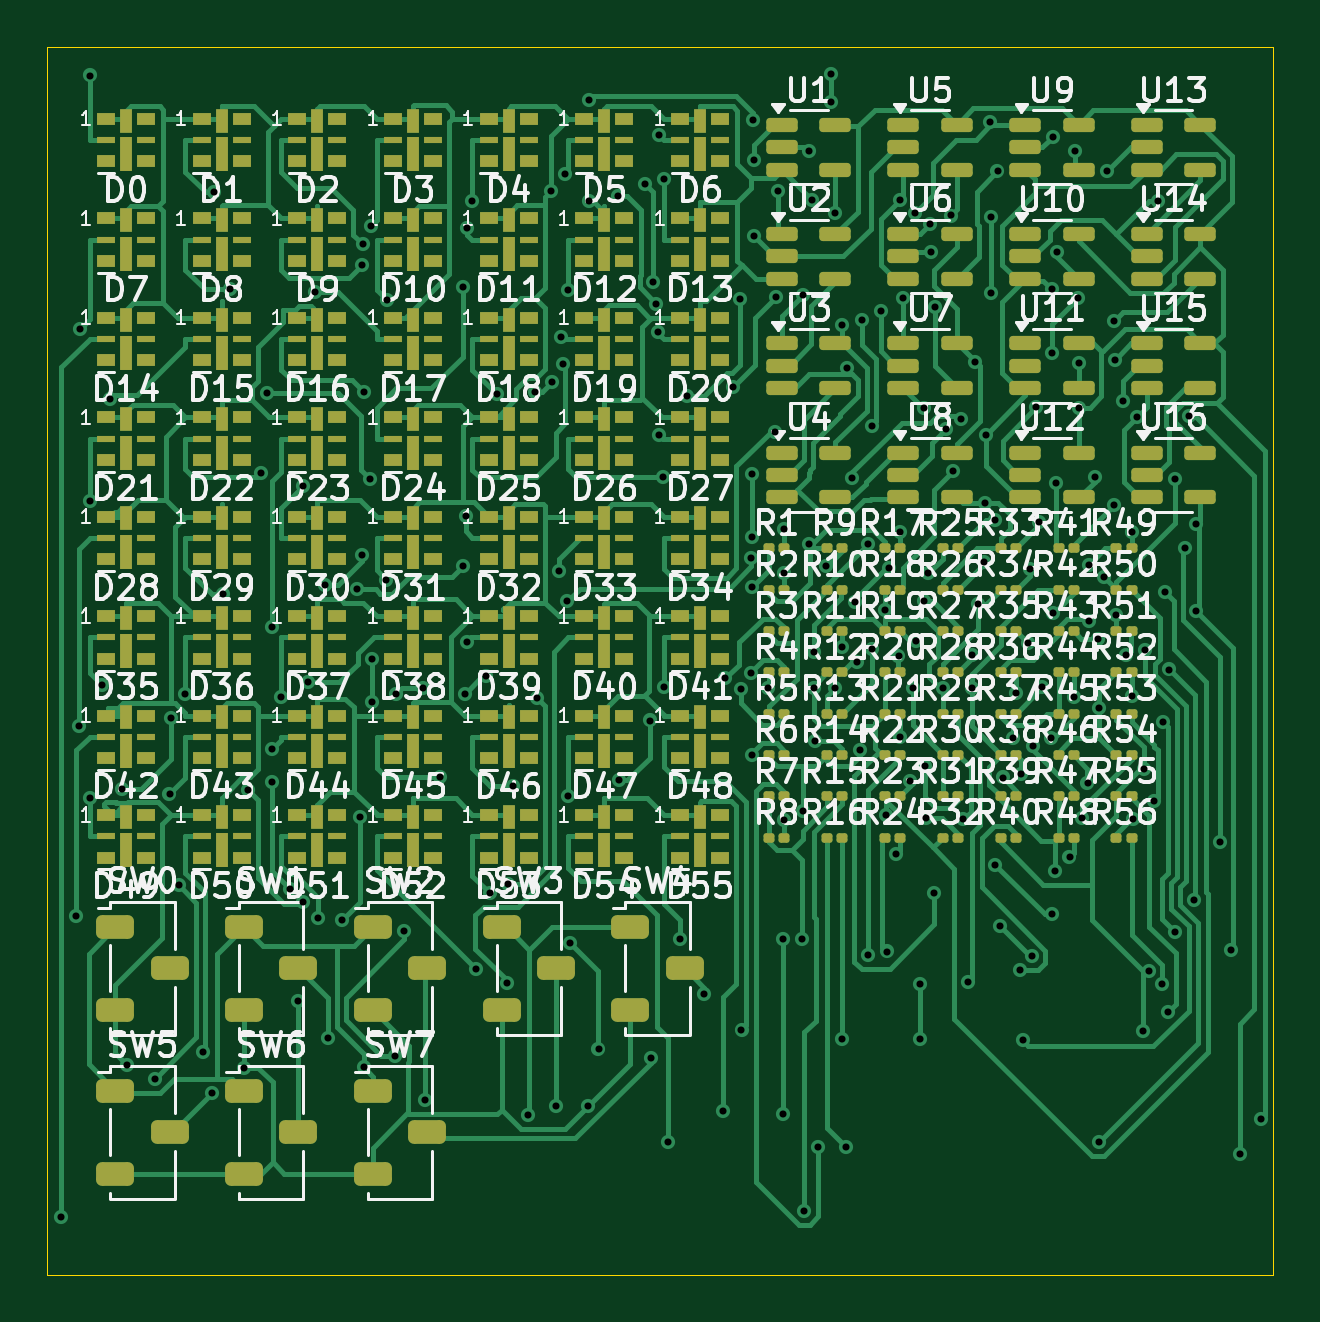
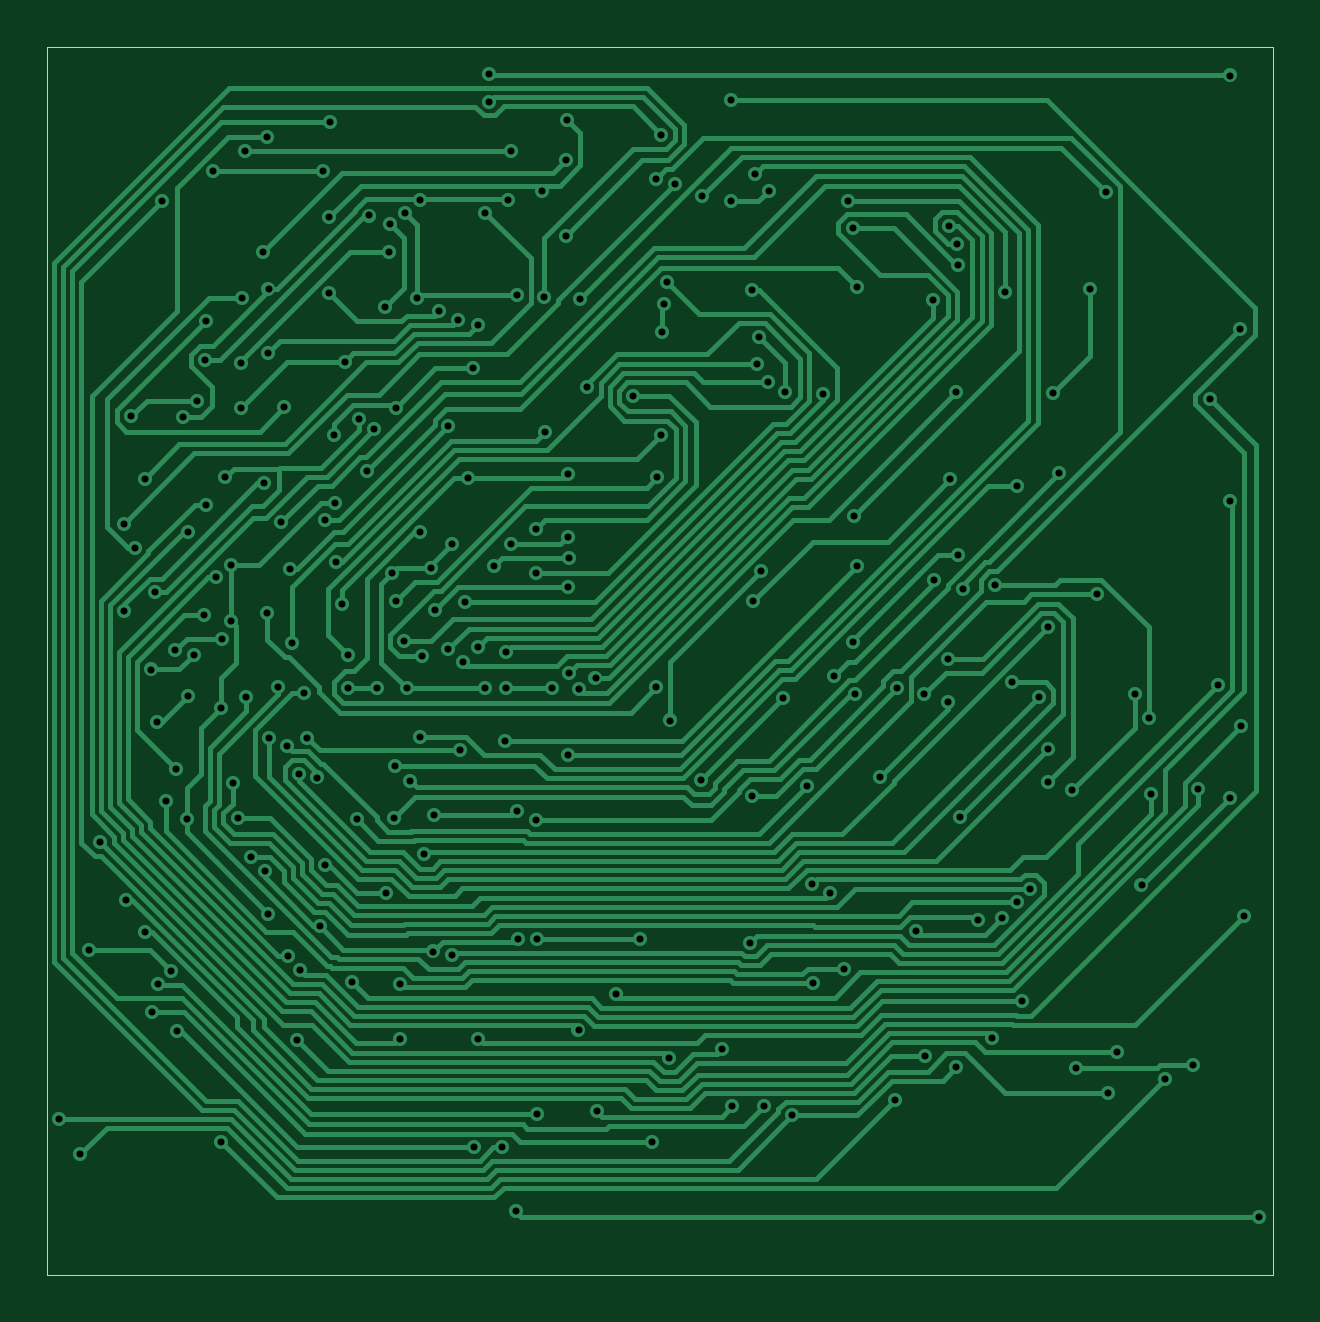
Circuit board: 11 layer files. Board 51.9 x 52.0 mm.
- bottom_copper: PCB-B_Cu.gbr (58055 bytes)
- bottom_mask: PCB-B_Mask.gbr (451 bytes)
- paste: PCB-B_Paste.gbr (446 bytes)
- bottom_silk: PCB-B_Silkscreen.gbr (447 bytes)
- outline: PCB-Edge_Cuts.gbr (596 bytes)
- top_copper: PCB-F_Cu.gbr (121745 bytes)
- top_mask: PCB-F_Mask.gbr (21939 bytes)
- paste: PCB-F_Paste.gbr (21934 bytes)
- top_silk: PCB-F_Silkscreen.gbr (234293 bytes)
- drill: PCB-NPTH.drl (265 bytes)
- drill: PCB-PTH.drl (4690 bytes)

=== bottom_copper: PCB-B_Cu.gbr (58055 bytes, source omitted) ===
=== bottom_mask: PCB-B_Mask.gbr ===
%TF.GenerationSoftware,KiCad,Pcbnew,8.0.7*%
%TF.CreationDate,2025-01-04T02:12:22-08:00*%
%TF.ProjectId,PCB,5043422e-6b69-4636-9164-5f7063625858,rev?*%
%TF.SameCoordinates,Original*%
%TF.FileFunction,Soldermask,Bot*%
%TF.FilePolarity,Negative*%
%FSLAX46Y46*%
G04 Gerber Fmt 4.6, Leading zero omitted, Abs format (unit mm)*
G04 Created by KiCad (PCBNEW 8.0.7) date 2025-01-04 02:12:22*
%MOMM*%
%LPD*%
G01*
G04 APERTURE LIST*
G04 APERTURE END LIST*
M02*

=== paste: PCB-B_Paste.gbr ===
%TF.GenerationSoftware,KiCad,Pcbnew,8.0.7*%
%TF.CreationDate,2025-01-04T02:12:22-08:00*%
%TF.ProjectId,PCB,5043422e-6b69-4636-9164-5f7063625858,rev?*%
%TF.SameCoordinates,Original*%
%TF.FileFunction,Paste,Bot*%
%TF.FilePolarity,Positive*%
%FSLAX46Y46*%
G04 Gerber Fmt 4.6, Leading zero omitted, Abs format (unit mm)*
G04 Created by KiCad (PCBNEW 8.0.7) date 2025-01-04 02:12:22*
%MOMM*%
%LPD*%
G01*
G04 APERTURE LIST*
G04 APERTURE END LIST*
M02*

=== bottom_silk: PCB-B_Silkscreen.gbr ===
%TF.GenerationSoftware,KiCad,Pcbnew,8.0.7*%
%TF.CreationDate,2025-01-04T02:12:22-08:00*%
%TF.ProjectId,PCB,5043422e-6b69-4636-9164-5f7063625858,rev?*%
%TF.SameCoordinates,Original*%
%TF.FileFunction,Legend,Bot*%
%TF.FilePolarity,Positive*%
%FSLAX46Y46*%
G04 Gerber Fmt 4.6, Leading zero omitted, Abs format (unit mm)*
G04 Created by KiCad (PCBNEW 8.0.7) date 2025-01-04 02:12:22*
%MOMM*%
%LPD*%
G01*
G04 APERTURE LIST*
G04 APERTURE END LIST*
M02*

=== outline: PCB-Edge_Cuts.gbr ===
%TF.GenerationSoftware,KiCad,Pcbnew,8.0.7*%
%TF.CreationDate,2025-01-04T02:12:22-08:00*%
%TF.ProjectId,PCB,5043422e-6b69-4636-9164-5f7063625858,rev?*%
%TF.SameCoordinates,Original*%
%TF.FileFunction,Profile,NP*%
%FSLAX46Y46*%
G04 Gerber Fmt 4.6, Leading zero omitted, Abs format (unit mm)*
G04 Created by KiCad (PCBNEW 8.0.7) date 2025-01-04 02:12:22*
%MOMM*%
%LPD*%
G01*
G04 APERTURE LIST*
%TA.AperFunction,Profile*%
%ADD10C,0.050000*%
%TD*%
G04 APERTURE END LIST*
D10*
X20030000Y-15150000D02*
X71910000Y-15150000D01*
X71910000Y-67130000D01*
X20030000Y-67130000D01*
X20030000Y-15150000D01*
M02*

=== top_copper: PCB-F_Cu.gbr (121745 bytes, source omitted) ===
=== top_mask: PCB-F_Mask.gbr (21939 bytes, source omitted) ===
=== paste: PCB-F_Paste.gbr (21934 bytes, source omitted) ===
=== top_silk: PCB-F_Silkscreen.gbr (234293 bytes, source omitted) ===
=== drill: PCB-NPTH.drl ===
M48
; DRILL file {KiCad 8.0.7} date 2025-01-04T02:12:25-0800
; FORMAT={-:-/ absolute / inch / decimal}
; #@! TF.CreationDate,2025-01-04T02:12:25-08:00
; #@! TF.GenerationSoftware,Kicad,Pcbnew,8.0.7
; #@! TF.FileFunction,NonPlated,1,2,NPTH
FMAT,2
INCH
%
G90
G05
M30

=== drill: PCB-PTH.drl ===
M48
; DRILL file {KiCad 8.0.7} date 2025-01-04T02:12:25-0800
; FORMAT={-:-/ absolute / inch / decimal}
; #@! TF.CreationDate,2025-01-04T02:12:25-08:00
; #@! TF.GenerationSoftware,Kicad,Pcbnew,8.0.7
; #@! TF.FileFunction,Plated,1,2,PTH
FMAT,2
INCH
; #@! TA.AperFunction,Plated,PTH,ViaDrill
T1C0.0118
%
G90
G05
T1
X0.8124Y-2.5464
X0.8372Y-2.0458
X0.8415Y-1.7287
X0.844Y-1.0664
X0.8596Y-0.6445
X0.8596Y-1.3538
X0.8604Y-1.8485
X0.8806Y-1.6604
X0.8929Y-1.1838
X0.9128Y-1.8336
X0.9215Y-2.2937
X0.9678Y-2.3166
X0.9925Y-1.8418
X0.9955Y-1.716
X1.0075Y-1.994
X1.019Y-1.6747
X1.0488Y-2.2728
X1.0632Y-2.3403
X1.0671Y-0.8386
X1.0823Y-1.5093
X1.0931Y-1.001
X1.1167Y-2.2982
X1.1235Y-1.8361
X1.1446Y-1.3071
X1.1555Y-1.1738
X1.1628Y-1.7669
X1.1631Y-1.5638
X1.1634Y-1.822
X1.1785Y-1.6797
X1.1928Y-2.0003
X1.2073Y-2.1873
X1.2142Y-2.0225
X1.2148Y-1.3292
X1.2226Y-1.656
X1.2358Y-1.006
X1.2404Y-2.0487
X1.2519Y-1.494
X1.2565Y-2.2487
X1.2805Y-2.0526
X1.3051Y-1.5
X1.3102Y-1.8805
X1.3131Y-0.9601
X1.3139Y-1.444
X1.3148Y-0.9253
X1.316Y-2.2977
X1.3172Y-1.1726
X1.3262Y-1.3177
X1.328Y-0.8949
X1.3295Y-1.6166
X1.3295Y-1.6879
X1.3536Y-1.4851
X1.3543Y-1.0189
X1.3689Y-2.2782
X1.3693Y-1.6752
X1.384Y-2.0706
X1.4151Y-1.665
X1.4179Y-2.352
X1.4434Y-1.8134
X1.4812Y-0.9974
X1.4823Y-1.4617
X1.485Y-1.6749
X1.4865Y-1.3784
X1.4881Y-1.5883
X1.4888Y-0.8989
X1.4974Y-0.8531
X1.5033Y-2.1333
X1.5206Y-1.6457
X1.5262Y-2.0069
X1.5381Y-1.1761
X1.5549Y-2.1577
X1.556Y-1.9918
X1.5656Y-1.8285
X1.5892Y-2.3777
X1.6011Y-1.1718
X1.6044Y-1.6825
X1.6283Y-0.8363
X1.6294Y-1.1561
X1.6365Y-2.3627
X1.6414Y-1.4698
X1.6454Y-1.0801
X1.6489Y-1.126
X1.6512Y-0.808
X1.6551Y-1.5211
X1.6559Y-1.8446
X1.6568Y-1.0014
X1.6595Y-2.0898
X1.6895Y-2.3627
X1.6912Y-0.8539
X1.6913Y-0.6854
X1.7075Y-2.2671
X1.7397Y-0.8457
X1.741Y-1.8191
X1.7852Y-0.8247
X1.7931Y-1.7195
X1.7945Y-2.2824
X1.7991Y-0.9882
X1.8037Y-1.0251
X1.8069Y-1.0721
X1.8077Y-0.7432
X1.8083Y-1.2435
X1.8151Y-1.3144
X1.8163Y-0.8172
X1.8163Y-1.6643
X1.8234Y-2.4216
X1.8428Y-2.0843
X1.8558Y-1.179
X1.8838Y-2.1752
X1.9156Y-2.3709
X1.9175Y-1.6492
X1.9317Y-1.1634
X1.9441Y-1.0168
X1.9442Y-1.6673
X1.9458Y-2.2349
X1.9614Y-1.6397
X1.962Y-1.4492
X1.9636Y-1.7776
X1.9636Y-1.4975
X1.964Y-1.3079
X1.964Y-1.4132
X1.9645Y-0.7186
X1.9661Y-0.7846
X1.9667Y-0.9127
X1.9894Y-1.6659
X2.0019Y-1.2379
X2.0028Y-1.0144
X2.0065Y-0.8378
X2.0152Y-2.0843
X2.0152Y-2.3754
X2.0171Y-1.4004
X2.0171Y-1.4733
X2.0171Y-1.8854
X2.046Y-2.0843
X2.0486Y-1.0097
X2.0488Y-1.8696
X2.0507Y-2.5367
X2.058Y-0.7702
X2.0583Y-1.4257
X2.0633Y-0.8518
X2.0661Y-1.666
X2.0665Y-1.605
X2.0684Y-1.7535
X2.0739Y-2.4308
X2.0869Y-1.4623
X2.0946Y-0.6422
X2.0946Y-0.6882
X2.1012Y-1.666
X2.1021Y-0.8729
X2.1134Y-2.2499
X2.1136Y-1.0597
X2.1136Y-1.597
X2.1202Y-2.4308
X2.1213Y-1.1325
X2.1301Y-1.3151
X2.1353Y-1.5228
X2.1391Y-1.6225
X2.1437Y-1.7691
X2.1459Y-1.0512
X2.156Y-1.4257
X2.1571Y-2.1109
X2.1626Y-1.2281
X2.1633Y-1.6005
X2.1777Y-1.0366
X2.1848Y-1.5351
X2.1872Y-1.8778
X2.1878Y-2.1045
X2.1914Y-1.4658
X2.2036Y-1.9415
X2.2075Y-1.6113
X2.21Y-1.4049
X2.21Y-1.7462
X2.2102Y-0.8523
X2.2156Y-1.015
X2.2269Y-1.82
X2.2317Y-1.666
X2.2345Y-0.8744
X2.236Y-1.5871
X2.2432Y-2.1591
X2.2432Y-2.2499
X2.2502Y-1.1982
X2.2505Y-1.5211
X2.2523Y-1.7959
X2.2541Y-1.8819
X2.2572Y-1.4743
X2.2605Y-0.8919
X2.2614Y-0.9388
X2.2671Y-2.0065
X2.2679Y-1.0296
X2.2813Y-1.666
X2.2862Y-1.2342
X2.2948Y-0.8778
X2.298Y-1.3037
X2.312Y-1.2165
X2.3157Y-1.884
X2.3234Y-2.1547
X2.3294Y-1.61
X2.3301Y-1.666
X2.3351Y-1.1216
X2.3395Y-1.5253
X2.3496Y-1.455
X2.3511Y-1.3573
X2.3526Y-1.2435
X2.3608Y-0.7223
X2.3615Y-0.8805
X2.3615Y-1.0066
X2.3677Y-1.3854
X2.369Y-1.9597
X2.3725Y-0.8044
X2.3771Y-2.0623
X2.3813Y-1.8145
X2.3986Y-1.7481
X2.403Y-1.6734
X2.4092Y-2.1359
X2.412Y-1.809
X2.4143Y-2.2526
X2.4239Y-1.591
X2.4262Y-1.4666
X2.4295Y-2.1127
X2.4313Y-1.7628
X2.437Y-1.1978
X2.4413Y-1.3885
X2.4464Y-1.6644
X2.4613Y-1.7486
X2.4625Y-1.0007
X2.4628Y-2.0423
X2.4633Y-1.1075
X2.4645Y-0.7463
X2.4645Y-1.5401
X2.4689Y-1.9702
X2.4698Y-1.3242
X2.4713Y-0.9388
X2.4925Y-1.9467
X2.4994Y-1.6804
X2.5014Y-0.7702
X2.507Y-1.015
X2.508Y-1.1229
X2.508Y-1.1984
X2.5131Y-1.8825
X2.5225Y-1.8233
X2.5247Y-1.4596
X2.5252Y-1.553
X2.5343Y-1.3141
X2.5396Y-1.583
X2.5412Y-2.4212
X2.5424Y-1.6986
X2.5497Y-1.4801
X2.555Y-0.8044
X2.5659Y-1.3602
X2.567Y-1.0541
X2.5678Y-1.1181
X2.5707Y-1.543
X2.581Y-1.1867
X2.5873Y-1.6106
X2.5959Y-1.4051
X2.5959Y-1.6779
X2.599Y-1.8836
X2.6049Y-1.2139
X2.6158Y-2.2369
X2.6164Y-1.8008
X2.6181Y-1.602
X2.6242Y-2.137
X2.6337Y-1.8535
X2.6398Y-0.8533
X2.6464Y-2.1583
X2.6481Y-1.7223
X2.6513Y-1.5059
X2.656Y-2.2049
X2.6586Y-1.6345
X2.668Y-2.072
X2.6689Y-1.3169
X2.6854Y-1.4317
X2.6917Y-1.2128
X2.7004Y-2.0184
X2.7038Y-1.3918
X2.7038Y-1.5372
X2.7426Y-1.9225
X2.7619Y-2.1012
X2.776Y-2.4424
X2.8117Y-2.3833
M30

